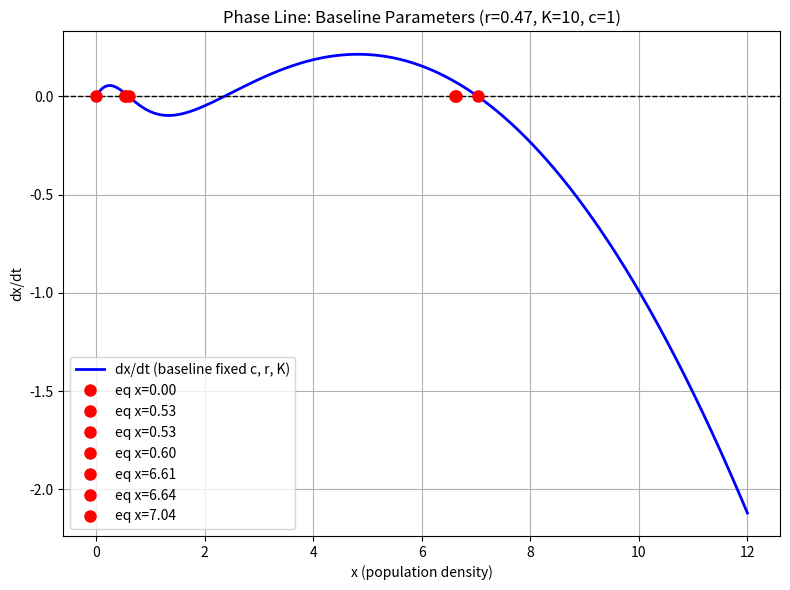
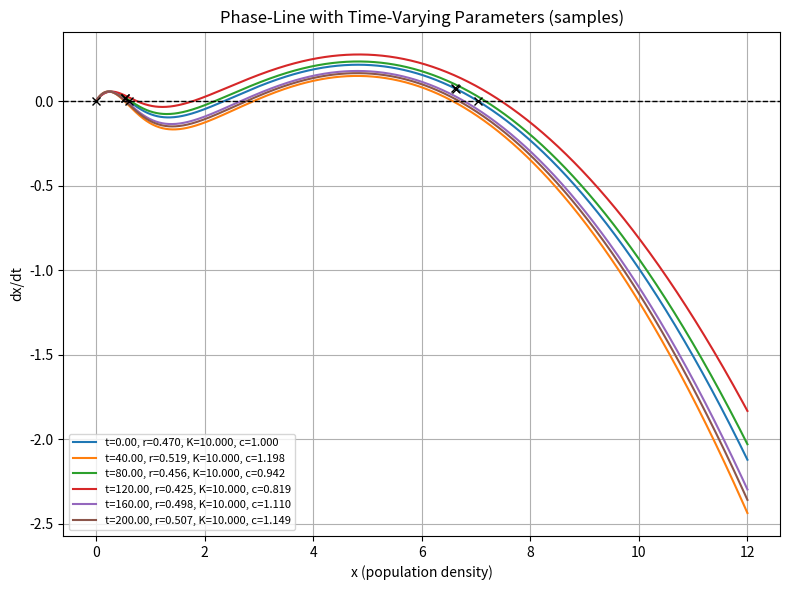
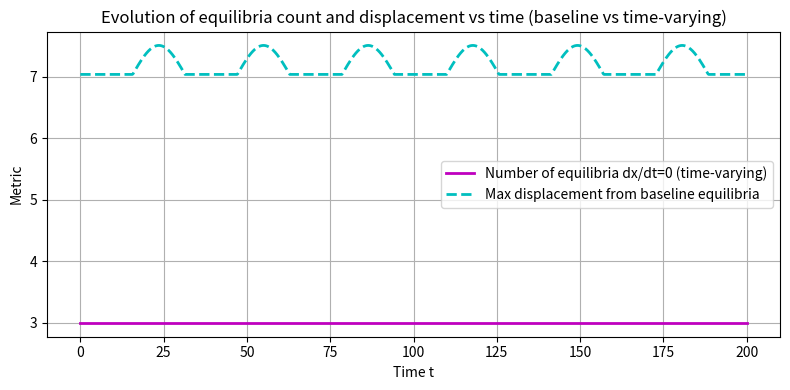

The matplotlib source for these figures, in order:
import numpy as np
import matplotlib.pyplot as plt
from scipy.optimize import fsolve

# Define the population model equation
def population_model(t, x, r_t, K_t, c_t):
    growth_term = r_t * x * (1 - x / K_t)
    predation_term = c_t * x ** 2 / (1 + x ** 2)
    return growth_term - predation_term

# Time-varying parameters (base + sinusoidal perturbations)
def time_varying_params(t, r0, r_A, omega_r, K0, K_A, omega_K, c0, c_A, omega_c):
    r_t = r0 + r_A * np.sin(omega_r * t)
    K_t = K0 + K_A * np.sin(omega_K * t)
    c_t = c0 + c_A * np.sin(omega_c * t)
    return r_t, K_t, c_t

# Find equilibrium points
def find_equilibria(r0, K0, c0, r_A, K_A, c_A, omega_r, omega_K, omega_c, t_guess_span=None):
    def equation(x, t):
        r_t, K_t, c_t = time_varying_params(t, r0, r_A, omega_r, K0, K_A, omega_K, c0, c_A, omega_c)
        return r_t * x * (1 - x / K_t) - c_t * x ** 2 / (1 + x ** 2)

    # Use several time points to collect equilibria across time if desired
    if t_guess_span is None:
        t_guess_span = [0.0]
    equilibria = []
    guesses = [0, 0.1 * K0, 0.5 * K0, 0.9 * K0, 1.2 * K0]
    for t_guess in t_guess_span:
        for guess in guesses:
            sol = fsolve(lambda x: equation(x, t_guess), guess, full_output=True)
            if sol[2] == 1:
                eq = float(sol[0][0])
                if not any(np.isclose(eq, existing_eq, rtol=1e-3) for existing_eq in equilibria):
                    equilibria.append(eq)
    return sorted(equilibria)

# Stability analysis
def stability_analysis(x_eq, r0, K0, c0, r_A, K_A, c_A, omega_r, omega_K, omega_c, t_eval):
    def derivative(x, t):
        r_t, K_t, c_t = time_varying_params(t, r0, r_A, omega_r, K0, K_A, omega_K, c0, c_A, omega_c)
        growth_derivative = r_t * (1 - 2 * x / K_t)
        predation_derivative = c_t * (2 * x / (1 + x ** 2) - 2 * x ** 3 / (1 + x ** 2) ** 2)
        return growth_derivative - predation_derivative

    stability = {}
    for eq in x_eq:
        # 取一个代表性时间点的导数值来判断稳定性
        deriv = derivative(eq, t_eval)
        if deriv < 0:
            stability[eq] = "Stable"
        elif deriv > 0:
            stability[eq] = "Unstable"
        else:
            stability[eq] = "Requires further analysis"
    return stability

# Time ranges and parameters
def main():
    # 基线参数（用于对比）
    r0 = 0.47
    K0 = 10.0
    c0 = 1.0

    # 振幅与频率（默认 C_A=K_A=0，以实现基线对比；若要查看时变效应，可把振幅设为非零）
    r_A = 0.05      # r 振幅（基线为0）
    K_A = 1.0      # K 振幅（基线为0）
    c_A = 0.2      # c 振幅（基线为0）

    omega_r = 0.2
    omega_K = 0.0
    omega_c = 0.2

    # 1) 基线下的等值点（r=0.47, K=10, c=1，且不随时间变化）
    equilibria_baseline = find_equilibria(r0, K0, c0, r_A, K_A, c_A, omega_r, omega_K, omega_c, t_guess_span=[0.0, 5.0, 10.0])
    stability_baseline = stability_analysis(equilibria_baseline, r0, K0, c0, r_A, K_A, c_A, omega_r, omega_K, omega_c, t_eval=0.0)

    print("Baseline (r=0.47, K=10, c=1) Equilibria and stability:")
    for eq in equilibria_baseline:
        print(f"x = {eq:.4f}: {stability_baseline.get(eq, 'Unknown')}")

    # 2) 时变情形的阶段性观测
    # 时间范围
    t_span = [0, 200]
    t_eval = np.linspace(t_span[0], t_span[1], 1000)

    # 2.1) Phase line with baseline parameters for reference
    plt.figure(figsize=(8, 6))
    x_values = np.linspace(0, max([0.1 * K0] + equilibria_baseline + [K0 * 1.2]), 1000)
    dx_dt_fixed = [population_model(0, x, r0, K0, c0) for x in x_values]

    plt.plot(x_values, dx_dt_fixed, 'b-', linewidth=2, label='dx/dt (baseline fixed c, r, K)')
    plt.axhline(y=0, color='k', linestyle='--', linewidth=1)

    for eq in equilibria_baseline:
        plt.plot(eq, 0, 'ro', markersize=8, label=f"eq x={eq:.2f}")

    plt.xlabel('x (population density)')
    plt.ylabel('dx/dt')
    plt.title('Phase Line: Baseline Parameters (r=0.47, K=10, c=1)')
    plt.legend(loc='best')
    plt.grid(True)
    plt.tight_layout()
    plt.show()

    # 2.2) Phase line evolution with time-varying parameters
    plt.figure(figsize=(8, 6))
    x_values_tv = np.linspace(0, max([0.1 * K0] + equilibria_baseline + [K0 * 1.2]), 1000)
    t_samples = np.linspace(t_span[0], t_span[1], 6)

    for t_sample in t_samples:
        r_t, K_t, c_t = time_varying_params(t_sample, r0, r_A, omega_r, K0, K_A, omega_K, c0, c_A, omega_c)
        dxdt_vals = [population_model(t_sample, x, r_t, K_t, c_t) for x in x_values_tv]
        plt.plot(x_values_tv, dxdt_vals, label=f't={t_sample:.2f}, r={r_t:.3f}, K={K_t:.3f}, c={c_t:.3f}')

    plt.axhline(y=0, color='k', linestyle='--', linewidth=1)
    for eq in equilibria_baseline:
        plt.plot(eq, population_model(t_span[0], eq, r0, K0, c0), 'kx')
    plt.xlabel('x (population density)')
    plt.ylabel('dx/dt')
    plt.title('Phase-Line with Time-Varying Parameters (samples)')
    plt.legend(loc='best', fontsize=8)
    plt.grid(True)
    plt.tight_layout()
    plt.show()

    # 3) Quantitative metrics over time: number of equilibria and max displacement
    plt.figure(figsize=(8, 4))
    counts = []
    max_disp = []
    for t in t_eval:
        r_t, K_t, c_t = time_varying_params(t, r0, r_A, omega_r, K0, K_A, omega_K, c0, c_A, omega_c)
        eqs = find_equilibria(r0, K0, c0, r_A, K_A, c_A, omega_r, omega_K, omega_c, t_guess_span=[t])
        counts.append(len(eqs))
        max_disp.append(max([abs(eq - e) for eq in eqs for e in equilibria_baseline] + [0]))

    plt.plot(t_eval, counts, 'm-', lw=2, label='Number of equilibria dx/dt=0 (time-varying)')
    plt.plot(t_eval, max_disp, 'c--', lw=2, label='Max displacement from baseline equilibria')
    plt.xlabel('Time t')
    plt.ylabel('Metric')
    plt.title('Evolution of equilibria count and displacement vs time (baseline vs time-varying)')
    plt.legend(loc='best')
    plt.grid(True)
    plt.tight_layout()
    plt.show()

if __name__ == "__main__":
    main()